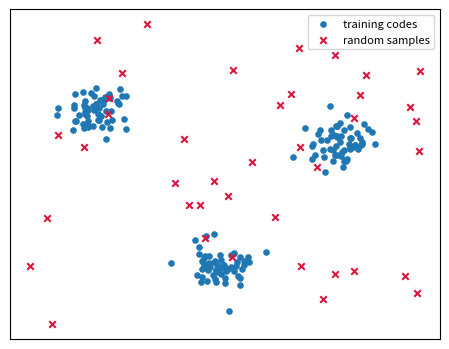
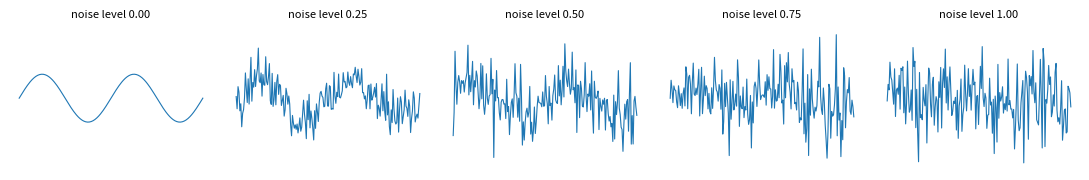
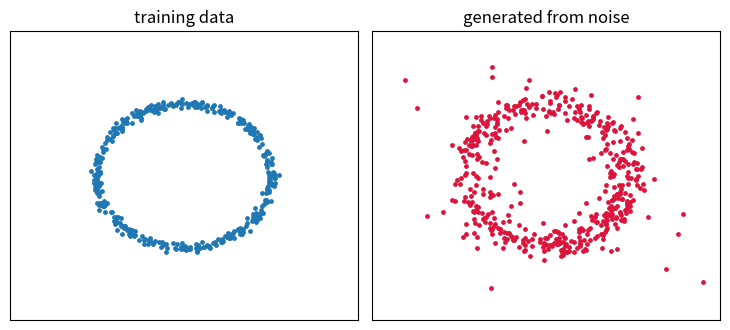

Write the Python code that produced these figures, in order.
import numpy as np, matplotlib.pyplot as plt

for h, w in [(8, 8), (28, 28), (256, 256)]:
    pixels = h * w
    print(f"{h}x{w} greyscale: 256^{pixels} = 10^{pixels * np.log10(256):,.0f} possible images")
print("\nalmost all of which are static. the ones that look like anything")
print("occupy a vanishingly thin sliver of that space.")

rng = np.random.default_rng(0)

# Pretend: a trained autoencoder's latent codes for the training set.
# Real training data clusters; it does not fill the space.
codes = np.concatenate([
    rng.normal([-3, 2], 0.4, (60, 2)),
    rng.normal([3, 1], 0.4, (60, 2)),
    rng.normal([0, -3], 0.4, (60, 2)),
])
samples = rng.uniform(-5, 5, (40, 2))       # what "sample the latent space" does

plt.figure(figsize=(4.6, 3.6))
plt.scatter(codes[:, 0], codes[:, 1], s=14, label="training codes")
plt.scatter(samples[:, 0], samples[:, 1], s=22, marker="x", c="crimson",
            label="random samples")
plt.legend(fontsize=8); plt.xticks([]); plt.yticks([]); plt.tight_layout()

from scipy.spatial import cKDTree
dist, _ = cKDTree(codes).query(samples)
print(f"median distance from a random sample to the nearest real code: {np.median(dist):.2f}")
print("most samples land in empty space, and the decoder was never trained there.")

def sigmoid(z): return 1 / (1 + np.exp(-z))

# Real data: a 1-D distribution. Generator: learns a mean and spread.
real = rng.normal(4.0, 0.8, 400)
g_mean, g_std = 0.0, 1.0
d_w, d_b = 0.0, 0.0                      # a linear discriminator

for step in range(400):
    fake = rng.normal(g_mean, abs(g_std), 400)
    # discriminator: push real toward 1, fake toward 0
    pr, pf = sigmoid(d_w * real + d_b), sigmoid(d_w * fake + d_b)
    d_w += 0.02 * (((1 - pr) * real).mean() - (pf * fake).mean())
    d_b += 0.02 * ((1 - pr).mean() - pf.mean())
    # generator: move so the discriminator calls its output real
    fake = rng.normal(g_mean, abs(g_std), 400)
    pf = sigmoid(d_w * fake + d_b)
    g_mean += 0.05 * (d_w * (1 - pf)).mean()

print(f"real distribution : mean 4.00")
print(f"generator learned : mean {g_mean:.2f}")
print("no reconstruction loss anywhere — it learned only by being judged")

signal = np.sin(np.linspace(0, 4 * np.pi, 200))

fig, ax = plt.subplots(1, 5, figsize=(11, 1.9))
betas = np.linspace(0, 1, 5)
for a, b in zip(ax, betas):
    # x_t = sqrt(1-b) * x_0 + sqrt(b) * noise   — the standard schedule
    noisy = np.sqrt(1 - b) * signal + np.sqrt(b) * rng.normal(0, 1, 200)
    a.plot(noisy, lw=0.8); a.set_ylim(-3, 3)
    a.set_title(f"noise level {b:.2f}", fontsize=8); a.axis("off")
plt.tight_layout()
print("left: the real thing.  right: pure noise.  no model involved yet.")

# A tiny concrete case: the "data" is points on a circle.
def real_batch(n):
    a = rng.uniform(0, 2 * np.pi, n)
    return np.stack([np.cos(a), np.sin(a)], 1) * (1 + rng.normal(0, 0.03, (n, 1)))

H = 128
W1 = rng.normal(0, np.sqrt(2 / 4), (4, H)); b1 = np.zeros(H)
W2 = rng.normal(0, np.sqrt(2 / H), (H, H)); b2 = np.zeros(H)
W3 = rng.normal(0, np.sqrt(2 / H), (H, 2)); b3 = np.zeros(2)

def feats(x, t):
    """The denoiser has to know HOW noisy the input is, so t goes in as a feature."""
    return np.concatenate([x, t.reshape(-1, 1), np.cos(np.pi * t).reshape(-1, 1)], 1)

def predict_noise(x, t):
    i = feats(x, t)
    h1 = np.tanh(i @ W1 + b1)
    h2 = np.tanh(h1 @ W2 + b2)
    return i, h1, h2, h2 @ W3 + b3

for step in range(9000):
    x0 = real_batch(256)
    t = rng.uniform(0.002, 0.998, 256)                     # random noise level
    noise = rng.normal(0, 1, (256, 2))
    xt = np.sqrt(1 - t)[:, None] * x0 + np.sqrt(t)[:, None] * noise

    i, h1, h2, pred = predict_noise(xt, t)
    d = 2 * (pred - noise) / 256                           # plain MSE on the noise
    d2 = (d @ W3.T) * (1 - h2 ** 2)
    d1 = (d2 @ W2.T) * (1 - h1 ** 2)
    W3 -= 0.01 * h2.T @ d;  b3 -= 0.01 * d.sum(0)
    W2 -= 0.01 * h1.T @ d2; b2 -= 0.01 * d2.sum(0)
    W1 -= 0.01 * i.T @ d1;  b1 -= 0.01 * d1.sum(0)

print(f"final denoising MSE: {((pred - noise) ** 2).mean():.4f}")

# Generate. At each step: predict the noise, back out an estimate of the clean
# point, then re-noise it to the next (lower) level. That is DDIM sampling.
x = rng.normal(0, 1, (500, 2))
levels = np.linspace(0.998, 0.002, 200)
for k, t in enumerate(levels):
    _, _, _, eps = predict_noise(x, np.full(len(x), t))
    x0_hat = np.clip((x - np.sqrt(t) * eps) / np.sqrt(1 - t), -3, 3)
    s = levels[k + 1] if k + 1 < len(levels) else 0.0
    x = np.sqrt(1 - s) * x0_hat + np.sqrt(s) * eps

radii = np.linalg.norm(x, axis=1)
print(f"generated points: mean radius {radii.mean():.3f} (target 1.000)")
print(f"fraction landing on the circle: {((radii > 0.85) & (radii < 1.15)).mean():.0%}")

fig, ax = plt.subplots(1, 2, figsize=(7.4, 3.4))
truth = real_batch(400)
ax[0].scatter(truth[:, 0], truth[:, 1], s=6); ax[0].set_title("training data")
ax[1].scatter(x[:, 0], x[:, 1], s=6, c="crimson"); ax[1].set_title("generated from noise")
for a in ax: a.set_xlim(-2, 2); a.set_ylim(-2, 2); a.set_xticks([]); a.set_yticks([])
plt.tight_layout()
